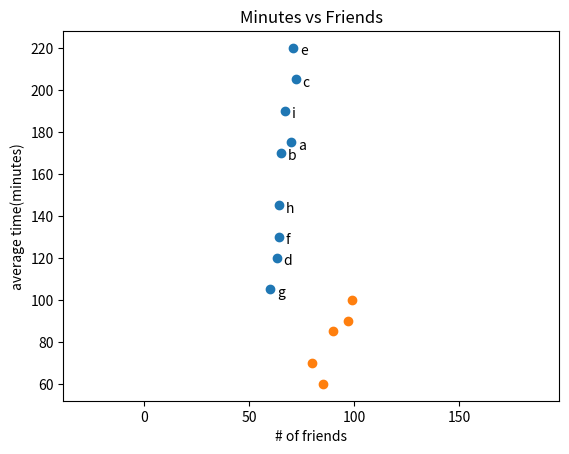

Python code for this plot:
"""
산점도 그래프(Scatter plot)
"""

import matplotlib.pyplot as plt

# 친구 수
friends = [70, 65, 72, 63, 71, 64, 60, 64, 67]
minutes = [175, 170, 205, 120, 220, 130, 105, 145, 190]
labels = ['a', 'b', 'c', 'd', 'e', 'f', 'g', 'h', 'i']

plt.scatter(friends, minutes)

for l, f, m in zip(labels, friends, minutes):
    plt.annotate(l, xy=(f, m), xytext=(5, -5), textcoords='offset points')

plt.title('Minutes vs Friends')
plt.xlabel('# of friends')
plt.ylabel('average time(minutes)')

plt.show()


math = [99, 90, 85, 97, 80]
science = [100, 85, 60, 90, 70]

plt.scatter(math, science)
plt.axis('equal')
plt.show()
